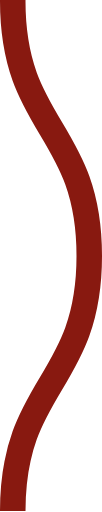
t = 0.00 s
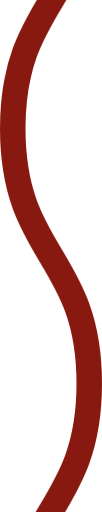
t = 0.08 s
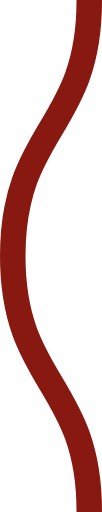
t = 0.15 s
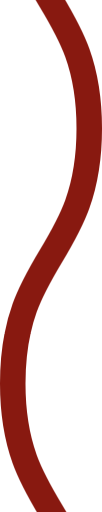
t = 0.23 s

The animated SVG that drew these frames (rendered in a browser with its animation timeline set to each time). Animation: 1 CSS @keyframes rule; one cycle of 0.30 s, repeats indefinitely.

<svg xmlns="http://www.w3.org/2000/svg" xmlns:xlink="http://www.w3.org/1999/xlink" xmlns:ev="http://www.w3.org/2001/xml-events" viewBox="0 0 4 20">

    <path fill="none" stroke="#881910" stroke-width="1" class="st0" d="M0.5,0 c 0,5, 3,5, 3,10 s -3,5,-3,10 c 0,5, 3,5, 3,10 s -3,5,-3,10" />

        <style type="text/css">
        .st0 {
            animation: shift 0.3s linear infinite;
        }
        @keyframes shift {
            from {
                transform: translateY(-20px);
            }
            to {
                transform: translateY(0);
            }
        }
        @media (prefers-reduced-motion: reduce) {
          .st0 {
            animation: none;
          }
        }
        </style>
</svg>
